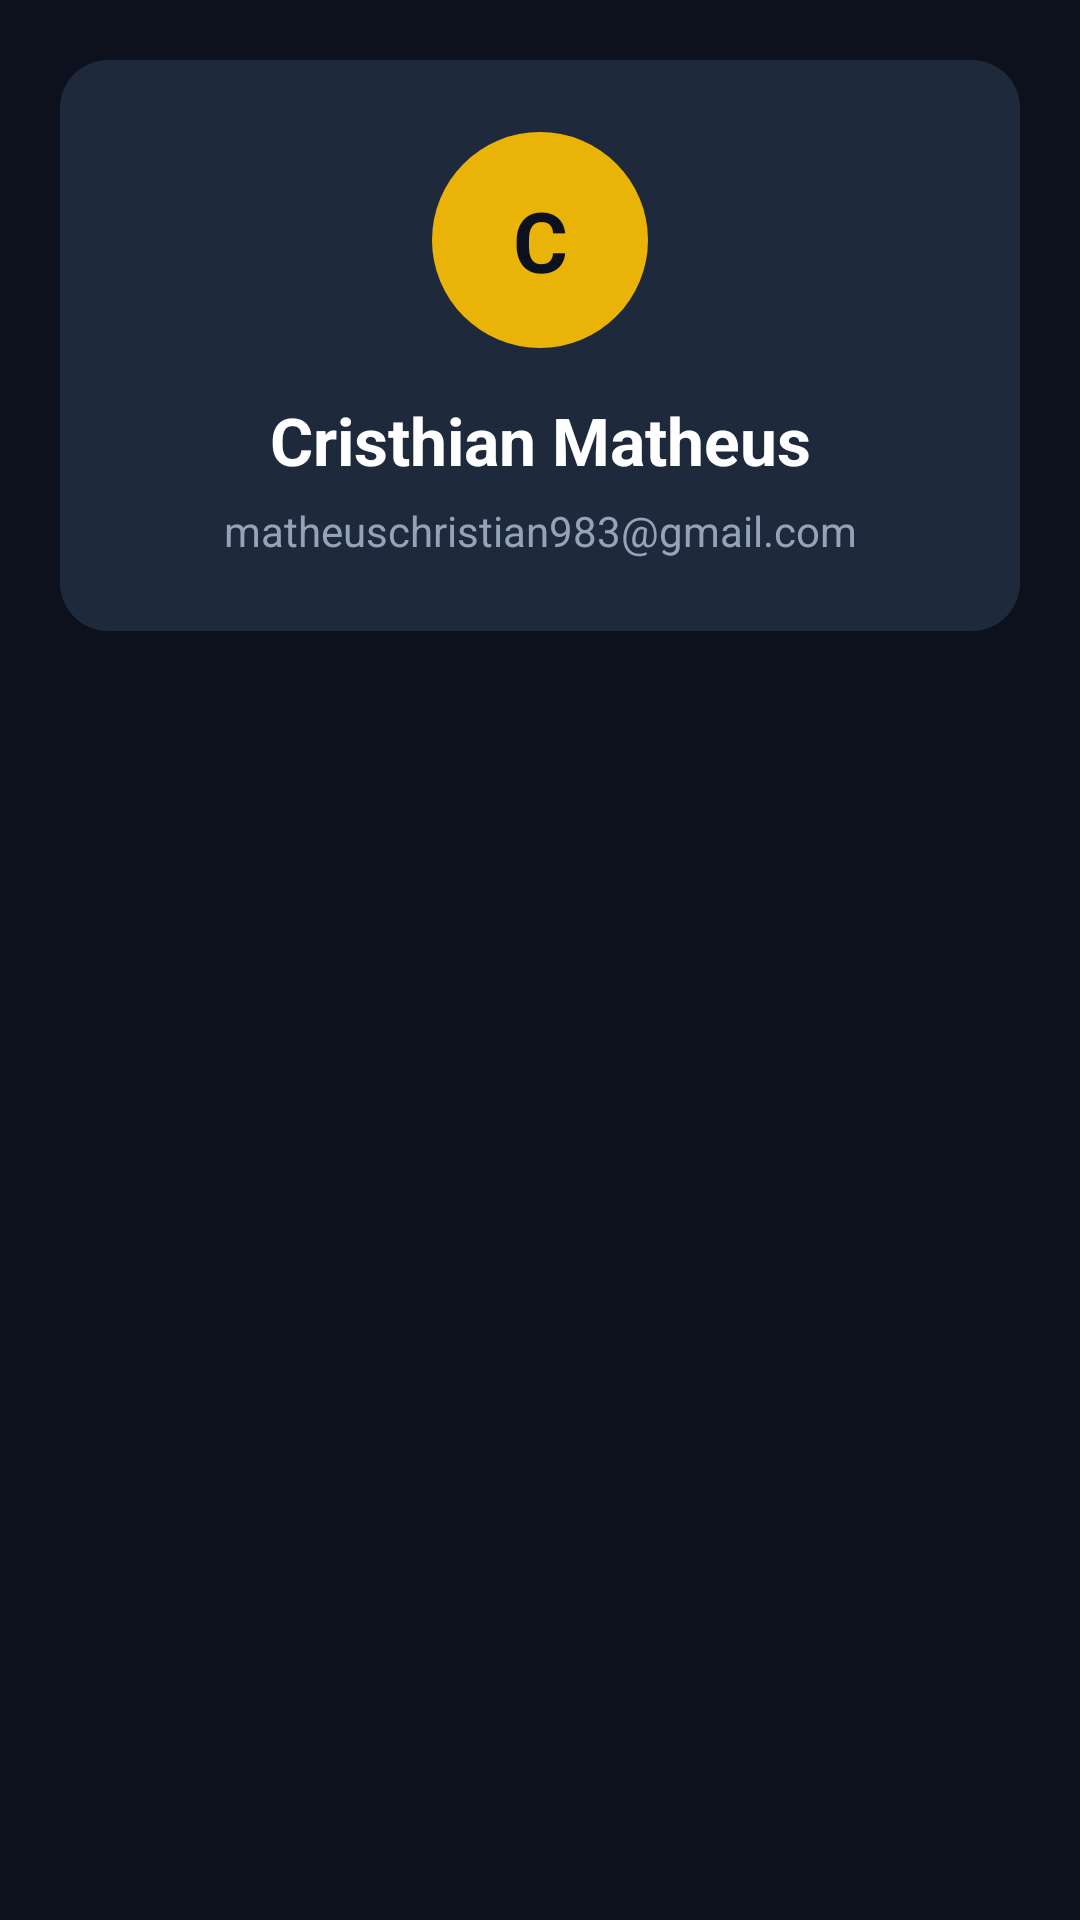

Write the Android layout XML for this screen, with the resource values it uses.
<!-- AndroidManifest.xml: application theme Theme.TMDbMovies -->
<!-- res/layout/activity_profile.xml -->
<?xml version="1.0" encoding="utf-8"?>
<androidx.coordinatorlayout.widget.CoordinatorLayout
    xmlns:android="http://schemas.android.com/apk/res/android"
    xmlns:app="http://schemas.android.com/apk/res-auto"
    android:layout_width="match_parent"
    android:layout_height="match_parent"
    android:background="#0c111d">

    <com.google.android.material.appbar.AppBarLayout
        android:layout_width="match_parent"
        android:layout_height="wrap_content"
        android:background="@android:color/transparent"
        app:elevation="0dp">

        <androidx.constraintlayout.widget.ConstraintLayout
            android:layout_width="match_parent"
            android:layout_height="wrap_content"
            android:padding="20dp"
            app:layout_scrollFlags="scroll|exitUntilCollapsed">

            <androidx.constraintlayout.widget.ConstraintLayout
                android:id="@+id/card_profile"
                android:layout_width="match_parent"
                android:layout_height="wrap_content"
                android:background="@drawable/bg_profile_card"
                android:padding="24dp"
                app:layout_constraintTop_toTopOf="parent">

                <TextView
                    android:id="@+id/txt_profile_avatar"
                    android:layout_width="72dp"
                    android:layout_height="72dp"
                    android:background="@drawable/circle_avatar"
                    android:gravity="center"
                    android:text="C"
                    android:textColor="#0c111d"
                    android:textSize="28sp"
                    android:textStyle="bold"
                    app:layout_constraintEnd_toEndOf="parent"
                    app:layout_constraintStart_toStartOf="parent"
                    app:layout_constraintTop_toTopOf="parent" />

                <TextView
                    android:id="@+id/txt_profile_username"
                    android:layout_width="wrap_content"
                    android:layout_height="wrap_content"
                    android:layout_marginTop="16dp"
                    android:text="Cristhian Matheus"
                    android:textColor="@android:color/white"
                    android:textSize="22sp"
                    android:textStyle="bold"
                    android:gravity="center"
                    app:layout_constraintEnd_toEndOf="parent"
                    app:layout_constraintStart_toStartOf="parent"
                    app:layout_constraintTop_toBottomOf="@id/txt_profile_avatar" />

                <TextView
                    android:id="@+id/txt_profile_email"
                    android:layout_width="wrap_content"
                    android:layout_height="wrap_content"
                    android:layout_marginTop="6dp"
                    android:text="matheuschristian983@gmail.com"
                    android:textColor="#94a3b8"
                    android:textSize="14sp"
                    app:layout_constraintEnd_toEndOf="parent"
                    app:layout_constraintStart_toStartOf="parent"
                    app:layout_constraintTop_toBottomOf="@id/txt_profile_username" />

            </androidx.constraintlayout.widget.ConstraintLayout>
        </androidx.constraintlayout.widget.ConstraintLayout>

        <com.google.android.material.tabs.TabLayout
            android:id="@+id/profile_tab_layout"
            android:layout_width="match_parent"
            android:layout_height="wrap_content"
            android:background="#0c111d"
            app:tabIndicatorColor="#eab308"
            app:tabIndicatorHeight="3dp"
            app:tabSelectedTextColor="#eab308"
            app:tabTextColor="#94a3b8"
            app:tabTextAppearance="@android:style/TextAppearance.Widget.TabWidget"
            app:tabGravity="fill"
            app:tabMode="fixed"/>

    </com.google.android.material.appbar.AppBarLayout>

    <androidx.viewpager2.widget.ViewPager2
        android:id="@+id/profile_view_pager"
        android:layout_width="match_parent"
        android:layout_height="match_parent"
        app:layout_behavior="@string/appbar_scrolling_view_behavior" />

</androidx.coordinatorlayout.widget.CoordinatorLayout>
<!-- resources referenced by this layout -->
<resources>
  <!-- drawable bg_profile_card (drawable) -->
  <?xml version="1.0" encoding="utf-8"?>
  <shape xmlns:android="http://schemas.android.com/apk/res/android">
      <solid android:color="#1e293b" />
      <corners android:radius="16dp" />
  </shape>
  <!-- drawable circle_avatar (drawable) -->
  <?xml version="1.0" encoding="utf-8"?>
  <shape xmlns:android="http://schemas.android.com/apk/res/android"
      android:shape="oval">
      <solid android:color="#eab308" />
  </shape>
  <style name="Theme.TMDbMovies" parent="Theme.MaterialComponents.DayNight.NoActionBar">
          <item name="colorPrimary">#F5C518</item>
          <item name="colorPrimaryVariant">#C69E00</item>
          <item name="colorOnPrimary">#030712</item>
  
          <item name="colorSecondary">#1F2937</item>
          <item name="colorSecondaryVariant">#111827</item>
          <item name="colorOnSecondary">#FFFFFF</item>
  
          <item name="android:statusBarColor">#030712</item>
          <item name="android:windowLightStatusBar">false</item>
      </style>
</resources>
